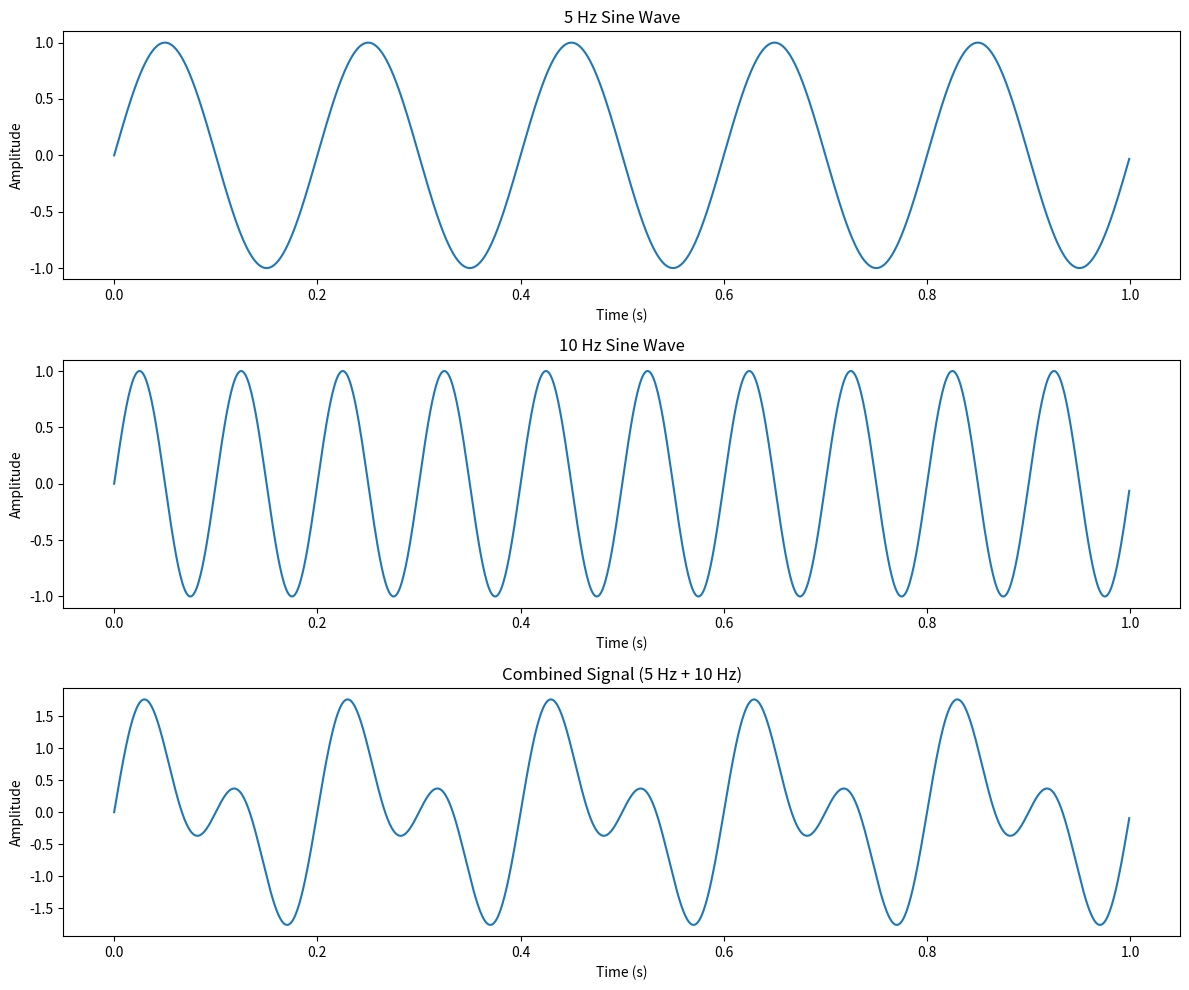
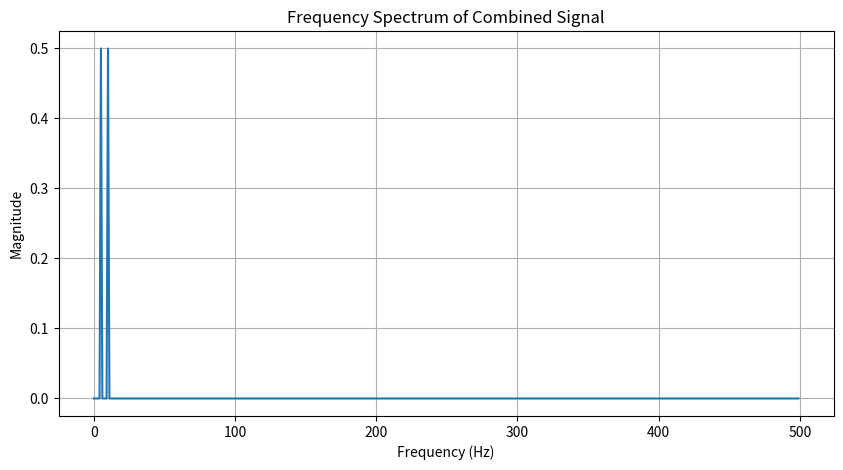
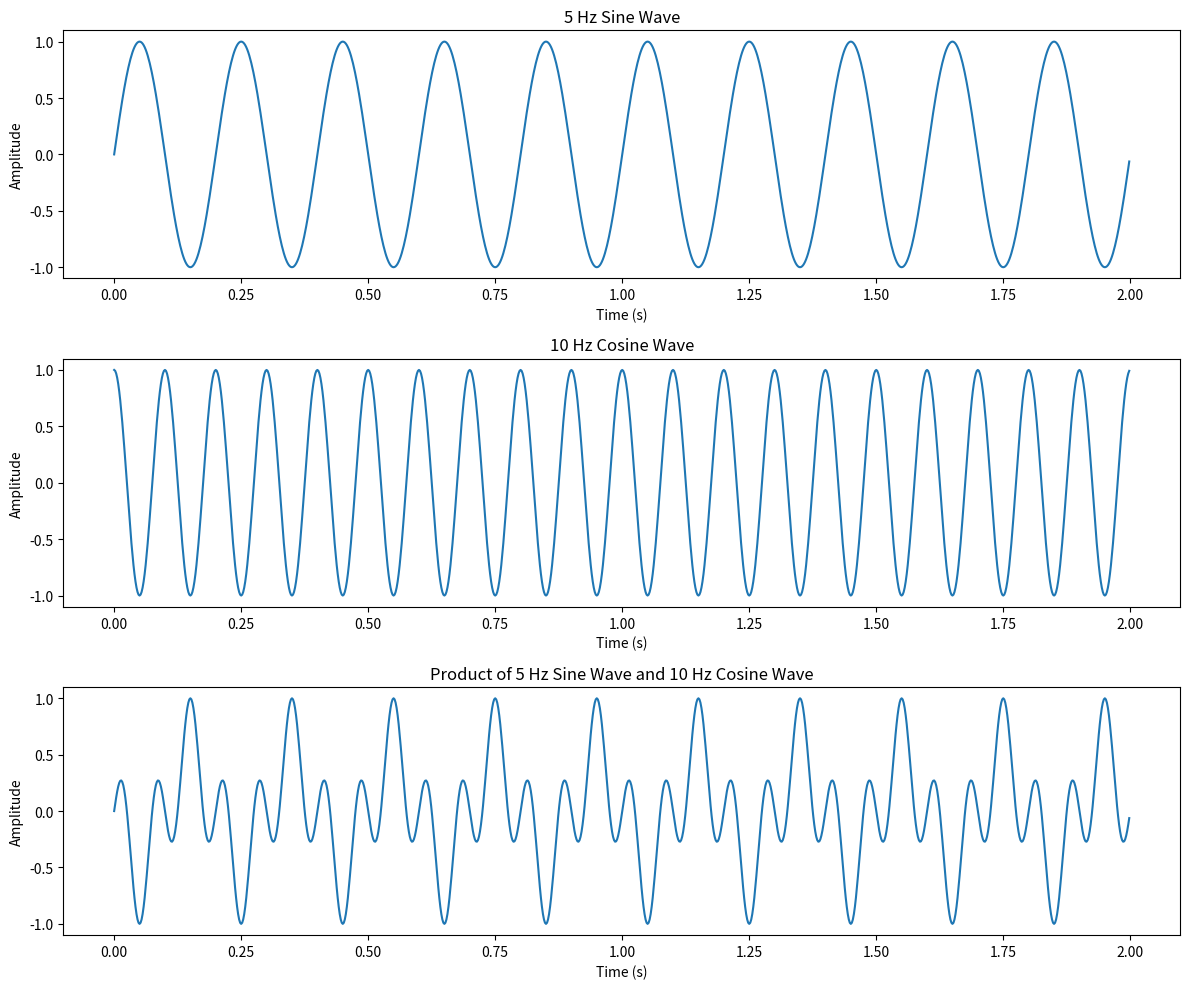
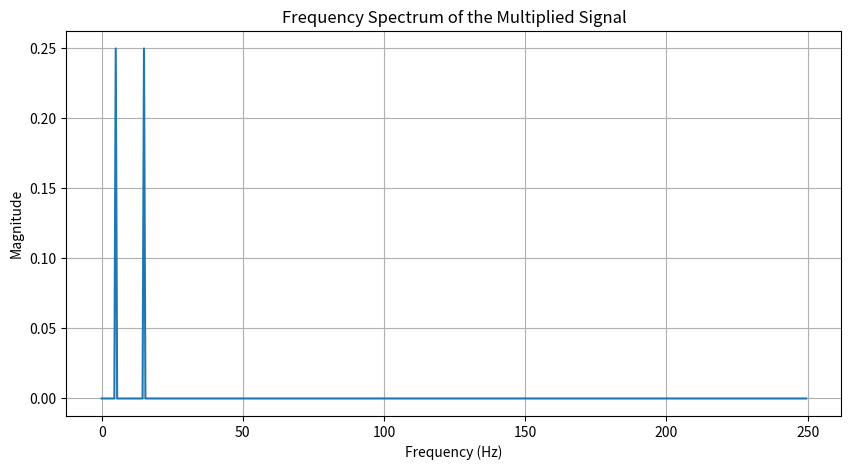
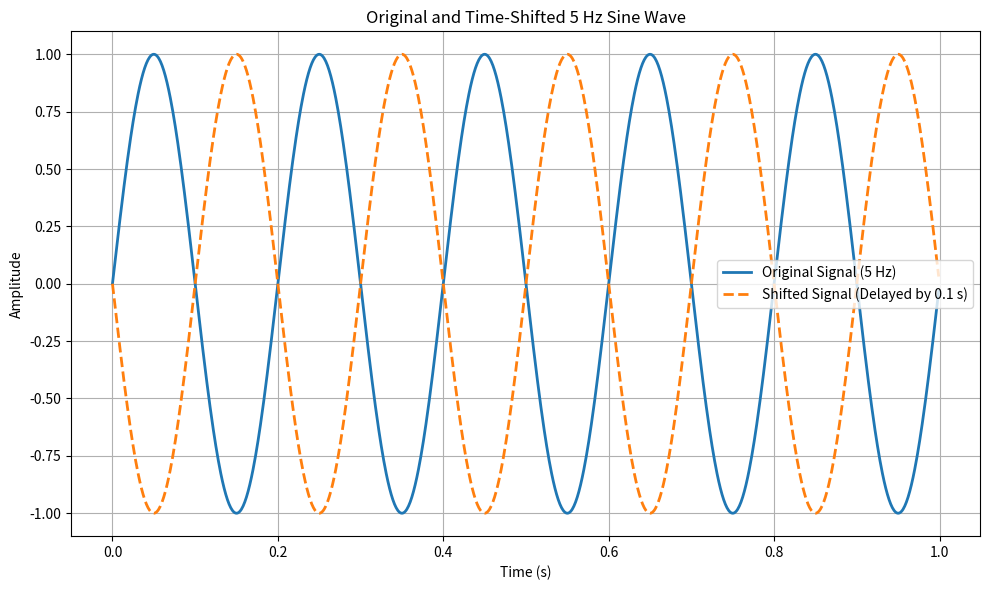
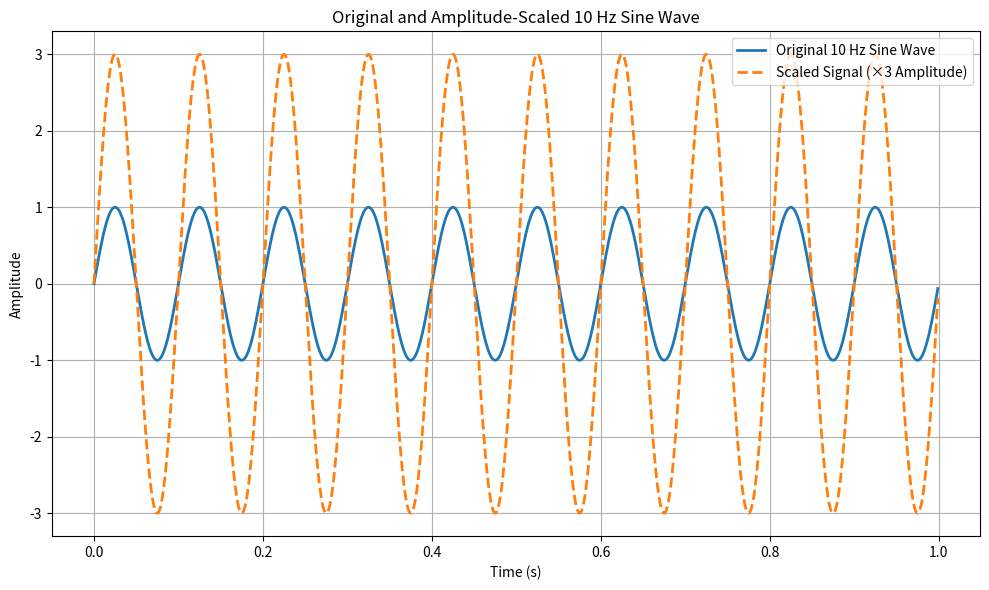
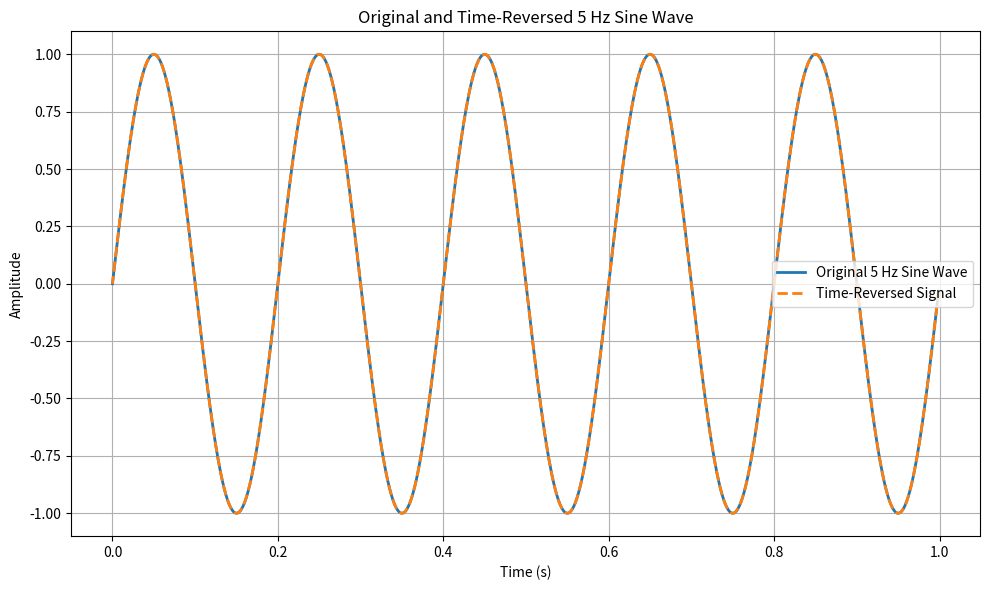

The matplotlib source for these figures, in order:
# Generate two sine wave signals with frequencies of 5 Hz and 10 Hz, both sampled at 1000 Hz for 1 second. Add the two signals together and plot the result.
import numpy as np
import matplotlib.pyplot as plt

# Parameters
fs = 1000  # Sampling frequency (Hz)
t = np.linspace(0, 1, fs, endpoint=False)  # 1 second duration

# Generate two sine waves
f1 = 5   # Frequency of first sine wave (Hz)
f2 = 10  # Frequency of second sine wave (Hz)

signal1 = np.sin(2 * np.pi * f1 * t)  # 5 Hz sine wave
signal2 = np.sin(2 * np.pi * f2 * t)  # 10 Hz sine wave

# Combine the signals
combined_signal = signal1 + signal2

# Compute FFT of combined signal
N = len(combined_signal)
freqs = np.fft.fftfreq(N, 1/fs)
fft_values = np.fft.fft(combined_signal)
magnitude = np.abs(fft_values) / N

# Plot time-domain signals
plt.figure(figsize=(12, 10))

plt.subplot(3, 1, 1)
plt.plot(t, signal1)
plt.title('5 Hz Sine Wave')
plt.xlabel('Time (s)')
plt.ylabel('Amplitude')

plt.subplot(3, 1, 2)
plt.plot(t, signal2)
plt.title('10 Hz Sine Wave')
plt.xlabel('Time (s)')
plt.ylabel('Amplitude')

plt.subplot(3, 1, 3)
plt.plot(t, combined_signal)
plt.title('Combined Signal (5 Hz + 10 Hz)')
plt.xlabel('Time (s)')
plt.ylabel('Amplitude')

plt.tight_layout()
plt.show()

# Plot frequency-domain representation
plt.figure(figsize=(10, 5))
plt.plot(freqs[:N//2], magnitude[:N//2])  # Plot only positive frequencies
plt.title('Frequency Spectrum of Combined Signal')
plt.xlabel('Frequency (Hz)')
plt.ylabel('Magnitude')
plt.grid(True)
plt.show()

# Generate a 5 Hz sine wave and a 10 Hz cosine wave, both sampled at 500 Hz for 2 seconds. Multiply the two signals element-wise and plot the resulting signal.

import numpy as np
import matplotlib.pyplot as plt

# Parameters
fs = 500  # Sampling frequency (Hz)
t = np.linspace(0, 2, 2 * fs, endpoint=False)  # 2 seconds duration

# Generate sine and cosine waves
f1 = 5   # Frequency of sine wave (Hz)
f2 = 10  # Frequency of cosine wave (Hz)

sine_wave = np.sin(2 * np.pi * f1 * t)   # 5 Hz sine wave
cosine_wave = np.cos(2 * np.pi * f2 * t) # 10 Hz cosine wave

# Multiply the two signals element-wise
multiplied_signal = sine_wave * cosine_wave

# Compute FFT of the multiplied signal
N = len(multiplied_signal)
freqs = np.fft.fftfreq(N, 1/fs)
fft_values = np.fft.fft(multiplied_signal)
magnitude = np.abs(fft_values) / N

# Plot the time-domain signals
plt.figure(figsize=(12, 10))

plt.subplot(3, 1, 1)
plt.plot(t, sine_wave)
plt.title('5 Hz Sine Wave')
plt.xlabel('Time (s)')
plt.ylabel('Amplitude')

plt.subplot(3, 1, 2)
plt.plot(t, cosine_wave)
plt.title('10 Hz Cosine Wave')
plt.xlabel('Time (s)')
plt.ylabel('Amplitude')

plt.subplot(3, 1, 3)
plt.plot(t, multiplied_signal)
plt.title('Product of 5 Hz Sine Wave and 10 Hz Cosine Wave')
plt.xlabel('Time (s)')
plt.ylabel('Amplitude')

plt.tight_layout()
plt.show()

# Plot frequency-domain (FFT)
plt.figure(figsize=(10, 5))
plt.plot(freqs[:N//2], magnitude[:N//2])
plt.title('Frequency Spectrum of the Multiplied Signal')
plt.xlabel('Frequency (Hz)')
plt.ylabel('Magnitude')
plt.grid(True)
plt.show()

# Generate a 5 Hz sine wave signal and shift it in time by 0.1 seconds. Plot the original and shifted signals on the same graph for comparison.
import numpy as np
import matplotlib.pyplot as plt

# Parameters
fs = 1000  # Sampling frequency (Hz)
t = np.linspace(0, 1, fs, endpoint=False)  # 1 second duration
f = 5  # Frequency of sine wave (Hz)

# Original sine wave
original_signal = np.sin(2 * np.pi * f * t)

# Time shift (delay) of 0.1 seconds
time_shift = 0.1  # seconds
shifted_signal = np.sin(2 * np.pi * f * (t - time_shift))  # Time-shifted version

# Plot both signals
plt.figure(figsize=(10, 6))
plt.plot(t, original_signal, label='Original Signal (5 Hz)', linewidth=2)
plt.plot(t, shifted_signal, '--', label='Shifted Signal (Delayed by 0.1 s)', linewidth=2)

plt.title('Original and Time-Shifted 5 Hz Sine Wave')
plt.xlabel('Time (s)')
plt.ylabel('Amplitude')
plt.legend()
plt.grid(True)
plt.tight_layout()
plt.show()

# Generate a 10 Hz sine wave and scale its amplitude by a factor of 3. Plot the original and scaled signals together.

import numpy as np
import matplotlib.pyplot as plt


fs = 1000 
t = np.linspace(0, 1, fs, endpoint=False)  
f = 10 

# Generate the original sine wave
original_signal = np.sin(2 * np.pi * f * t)

# Scale the amplitude by a factor of 3
scaled_signal = 3 * original_signal

# Plot both signals
plt.figure(figsize=(10, 6))
plt.plot(t, original_signal, label='Original 10 Hz Sine Wave', linewidth=2)
plt.plot(t, scaled_signal, '--', label='Scaled Signal (×3 Amplitude)', linewidth=2)

plt.title('Original and Amplitude-Scaled 10 Hz Sine Wave')
plt.xlabel('Time (s)')
plt.ylabel('Amplitude')
plt.legend()
plt.grid(True)
plt.tight_layout()
plt.show()

# Generate a 5 Hz sine wave and reverse it in time. Plot the original and reversed signals on the same graph. 

import numpy as np
import matplotlib.pyplot as plt

# Parameters
fs = 1000  # Sampling frequency (Hz)
t = np.linspace(0, 1, fs, endpoint=False)  # 1 second duration
f = 5  # Frequency of sine wave (Hz)

# Generate original sine wave
original_signal = np.sin(2 * np.pi * f * t)

# Reverse the signal in time
reversed_signal = original_signal[::-1]  # Reverse array
t_reversed = t[::-1]  # Corresponding reversed time axis (optional for clarity)

# Plot both signals
plt.figure(figsize=(10, 6))
plt.plot(t, original_signal, label='Original 5 Hz Sine Wave', linewidth=2)
plt.plot(t_reversed, reversed_signal, '--', label='Time-Reversed Signal', linewidth=2)

plt.title('Original and Time-Reversed 5 Hz Sine Wave')
plt.xlabel('Time (s)')
plt.ylabel('Amplitude')
plt.legend()
plt.grid(True)
plt.tight_layout()
plt.show()